pico-8 play session: mixed d-pad (fixed 12-tick cycle)

[t = 2 s] mixed d-pad (1.2s cycle ×~1): → ← ↑ ↓ + 🅾/❎ taps, ~2s
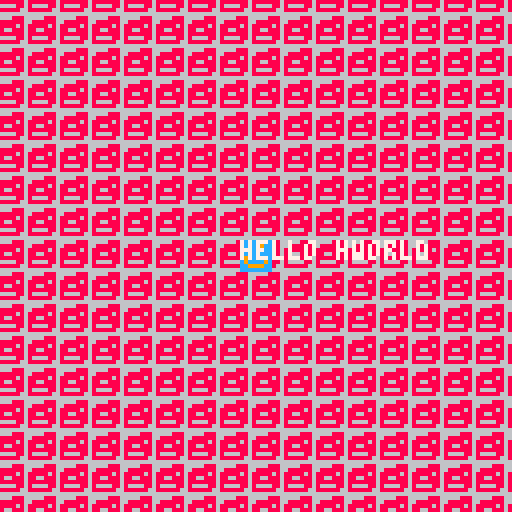
[t = 8 s] mixed d-pad (1.2s cycle ×~6): → ← ↑ ↓ + 🅾/❎ taps, ~8s
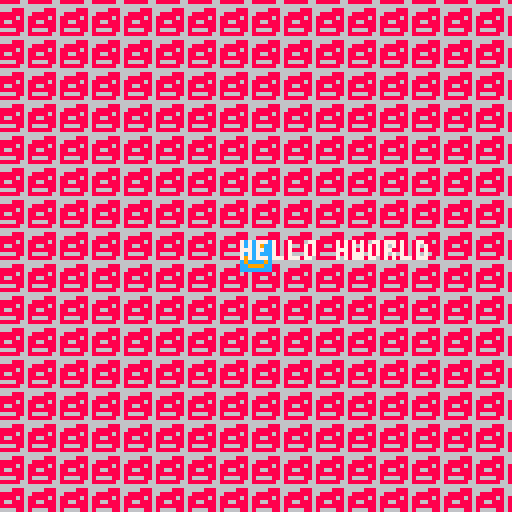

pico-8 cartridge
version 16
__lua__

-- start
function _init()
	x = 60
	y = 60

	music(0)
end

function _update60()
	if btn(0) then
		x -= .5
	end

	if btn(1) then
		x += .5
	end

	if btn(2) then
		y -= .5
	end

	if btn(3) then
		y += .5
	end
end

function _draw()
	cls(2)
	map(0,0,-x,-y,100,100)
	spr(1, 60, 60)

	-- txt x y col
	print("hello hworld", 60, 60, 7)
end
__gfx__
00000000cccccccc6666888600000000000000000000000000000000000000000000000000000000000000000000000000000000000000000000000000000000
00000000cc9cc9cc6888888600000000000000000000000000000000000000000000000000000000000000000000000000000000000000000000000000000000
00700700cccccccc8888868600000000000000000000000000000000000000000000000000000000000000000000000000000000000000000000000000000000
00077000cccccccc8866888600000000000000000000000000000000000000000000000000000000000000000000000000000000000000000000000000000000
00077000c9cccc9c8888888600000000000000000000000000000000000000000000000000000000000000000000000000000000000000000000000000000000
00700700c9cccc9c8666688600000000000000000000000000000000000000000000000000000000000000000000000000000000000000000000000000000000
00000000cc9999cc8888886600000000000000000000000000000000000000000000000000000000000000000000000000000000000000000000000000000000
00000000cccccccc6666666600000000000000000000000000000000000000000000000000000000000000000000000000000000000000000000000000000000
__map__
0202020202020202020202020202020202020202020202020202020202020202020202020202020202020202020202020202020202020202020202020200000000000000000000000000000000000000000000000000000000000000000000000000000000000000000000000000000000000000000000000000000000000000
0202020202020202020202020202020202020202020202020202020202020202020202020202020202020202020202020202020202020202020202020200000000000000000000000000000000000000000000000000000000000000000000000000000000000000000000000000000000000000000000000000000000000000
0202020202020202020202020202020202020202020202020202020202020202020202020202020202020202020202020202020202020202020202020200000000000000000000000000000000000000000000000000000000000000000000000000000000000000000000000000000000000000000000000000000000000000
0202020202020202020202020202020202020202020202020202020202020202020202020202020202020202020202020202020202020202020202020200000000000000000000000000000000000000000000000000000000000000000000000000000000000000000000000000000000000000000000000000000000000000
0202020202020202020202020202020202020202020202020202020202020202020202020202020202020202020202020202020202020202020202020200000000000000000000000000000000000000000000000000000000000000000000000000000000000000000000000000000000000000000000000000000000000000
0202020202020202020202020202020202020202020202020202020202020202020202020202020202020202020202020202020202020202020202020200000000000000000000000000000000000000000000000000000000000000000000000000000000000000000000000000000000000000000000000000000000000000
0202020202020202020202020202020202020202020202020202020202020202020202020202020202020202020202020202020202020202020202020200000000000000000000000000000000000000000000000000000000000000000000000000000000000000000000000000000000000000000000000000000000000000
0202020202020202020202020202020202020202020202020202020202020202020202020202020202020202020202020202020202020202020202020200000000000000000000000000000000000000000000000000000000000000000000000000000000000000000000000000000000000000000000000000000000000000
0202020202020202020202020202020202020202020202020202020202020202020202020202020202020202020202020202020202020202020202020200000000000000000000000000000000000000000000000000000000000000000000000000000000000000000000000000000000000000000000000000000000000000
0202020202020202020202020202020202020202020202020202020202020202020202020202020202020202020202020202020202020202020202020200000000000000000000000000000000000000000000000000000000000000000000000000000000000000000000000000000000000000000000000000000000000000
0202020202020202020202020202020202020202020202020202020202020202020202020202020202020202020202020202020202020202020202020200000000000000000000000000000000000000000000000000000000000000000000000000000000000000000000000000000000000000000000000000000000000000
0202020202020202020202020202020202020202020202020202020202020202020202020202020202020202020202020202020202020202020202020200000000000000000000000000000000000000000000000000000000000000000000000000000000000000000000000000000000000000000000000000000000000000
0202020202020202020202020202020202020202020202020202020202020202020202020202020202020202020202020202020202020202020202020200000000000000000000000000000000000000000000000000000000000000000000000000000000000000000000000000000000000000000000000000000000000000
0202020202020202020202020202020202020202020202020202020202020202020202020202020202020202020202020202020202020202020202020200000000000000000000000000000000000000000000000000000000000000000000000000000000000000000000000000000000000000000000000000000000000000
0202020202020202020202020202020202020202020202020202020202020202020202020202020202020202020202020202020202020202020202020200000000000000000000000000000000000000000000000000000000000000000000000000000000000000000000000000000000000000000000000000000000000000
0202020202020202020202020202020202020202020202020202020202020202020202020202020202020202020202020202020202020202020202020200000000000000000000000000000000000000000000000000000000000000000000000000000000000000000000000000000000000000000000000000000000000000
0202020202020202020202020202020202020202020202020202020202020202020202020202020202020202020202020202020202020202020202020200000000000000000000000000000000000000000000000000000000000000000000000000000000000000000000000000000000000000000000000000000000000000
0202020202020202020202020202020202020202020202020202020202020202020202020202020202020202020202020202020202020202020202020200000000000000000000000000000000000000000000000000000000000000000000000000000000000000000000000000000000000000000000000000000000000000
0202020202020202020202020202020202020202020202020202020202020202020202020202020202020202020202020202020202020202020202020200000000000000000000000000000000000000000000000000000000000000000000000000000000000000000000000000000000000000000000000000000000000000
0202020202020202020202020202020202020202020202020202020202020202020202020202020202020202020202020202020202020202020202020200000000000000000000000000000000000000000000000000000000000000000000000000000000000000000000000000000000000000000000000000000000000000
0202020202020202020202020202020202020202020202020202020202020202020202020202020202020202020202020202020202020202020202020200000000000000000000000000000000000000000000000000000000000000000000000000000000000000000000000000000000000000000000000000000000000000
0202020202020202020202020202020202020202020202020202020202020202020202020202020202020202020202020202020202020202020202020200000000000000000000000000000000000000000000000000000000000000000000000000000000000000000000000000000000000000000000000000000000000000
0202020202020202020202020202020202020202020202020202020202020202020202020202020202020202020202020202020202020202020202020200000000000000000000000000000000000000000000000000000000000000000000000000000000000000000000000000000000000000000000000000000000000000
0202020202020202020202020202020202020202020202020202020202020202020202020202020202020202020202020202020202020202020202020200000000000000000000000000000000000000000000000000000000000000000000000000000000000000000000000000000000000000000000000000000000000000
0202020202020202020202020202020202020202020202020202020202020202020202020202020202020202020202020202020202020202020202020200000000000000000000000000000000000000000000000000000000000000000000000000000000000000000000000000000000000000000000000000000000000000
0202020202020202020202020202020202020202020202020202020202020202020202020202020202020202020202020202020202020202020202020200000000000000000000000000000000000000000000000000000000000000000000000000000000000000000000000000000000000000000000000000000000000000
